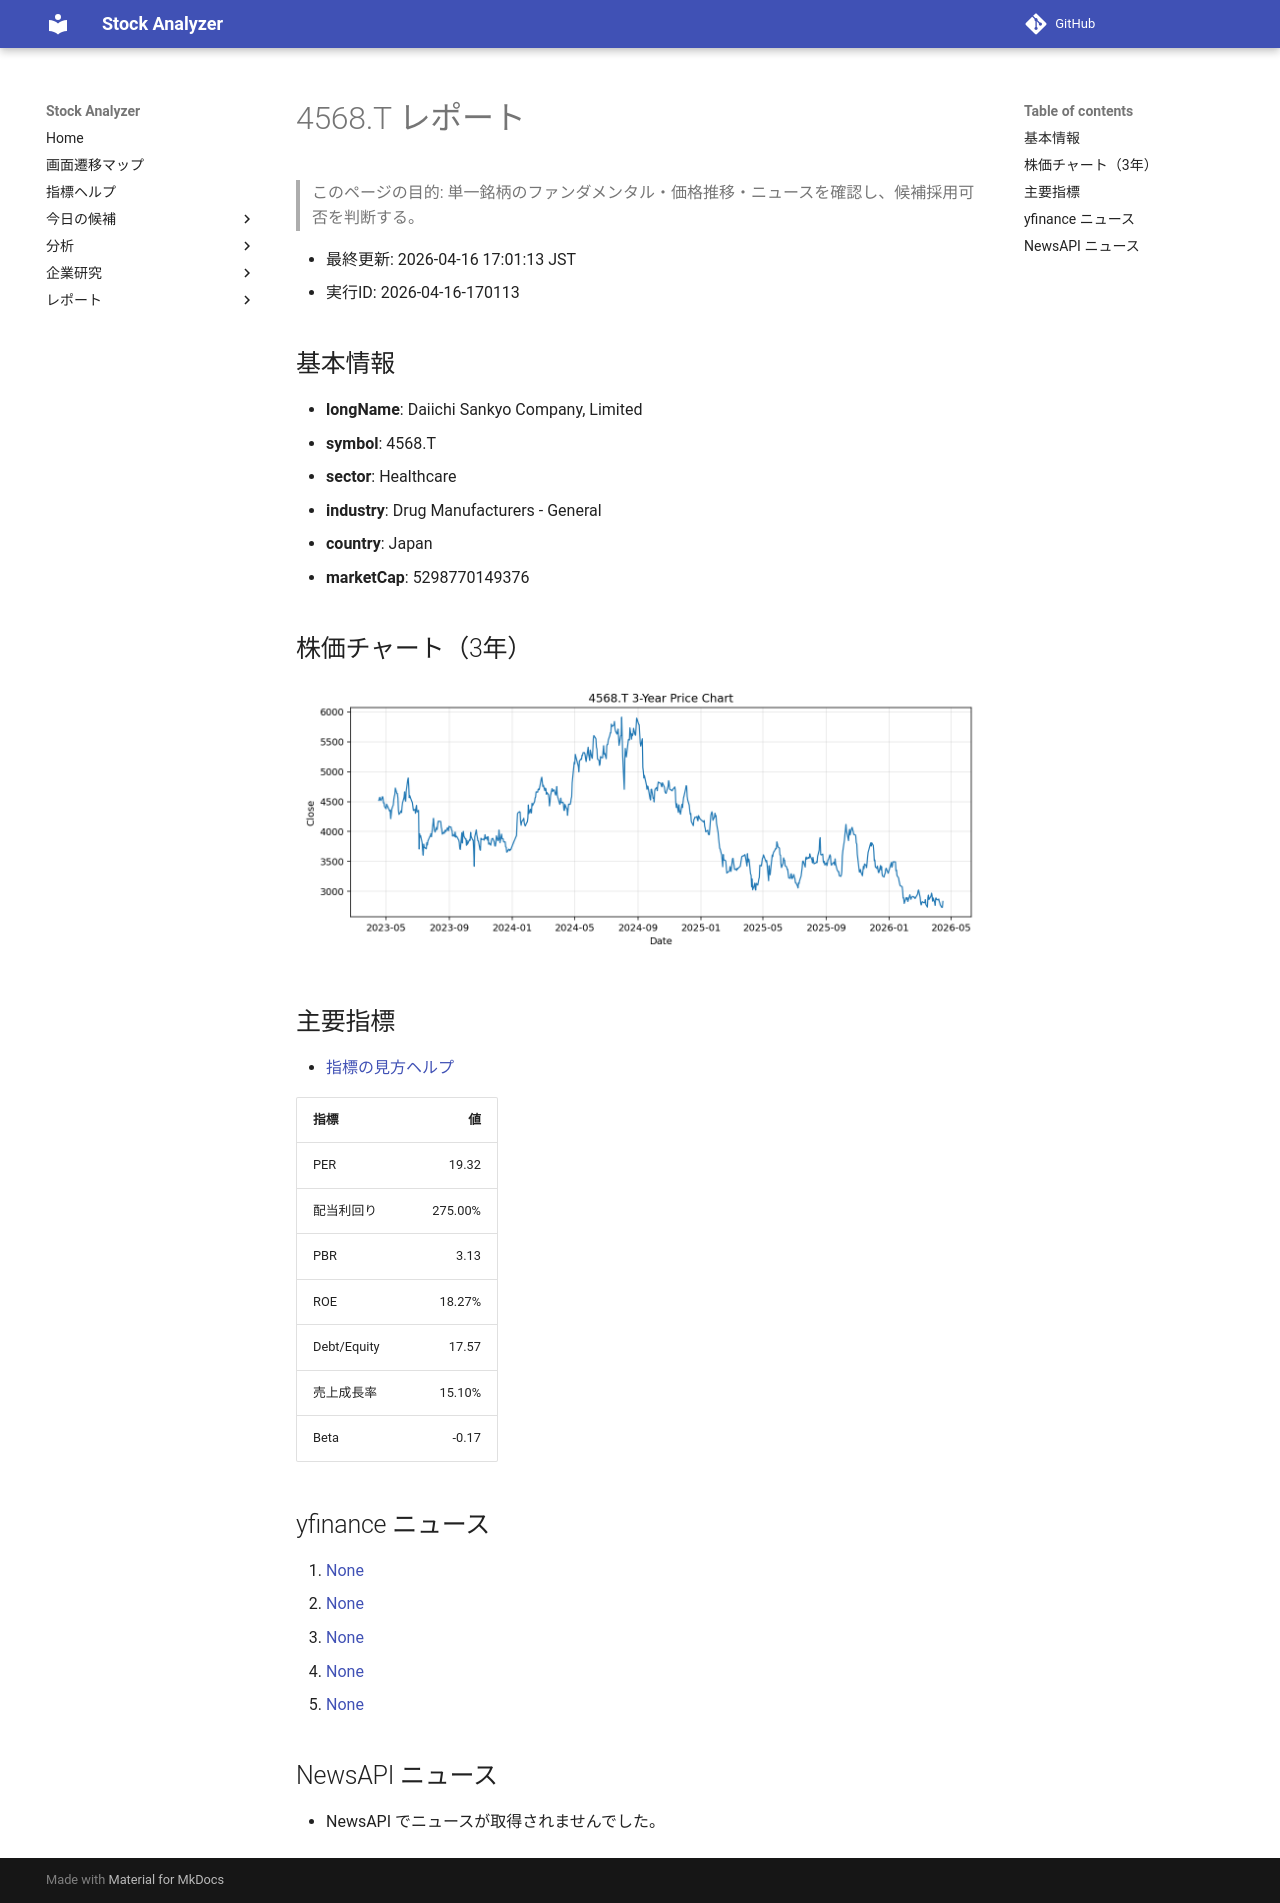

repository: Yumi-note/Making-APP · page: reports/2026-04-16/170113/4568_T/index.html · generator: mkdocs

# 4568.T レポート

> このページの目的: 単一銘柄のファンダメンタル・価格推移・ニュースを確認し、候補採用可否を判断する。

- 最終更新: 2026-04-16 17:01:13 JST
- 実行ID: 2026-04-16-170113

## 基本情報

- **longName**: Daiichi Sankyo Company, Limited
- **symbol**: 4568.T
- **sector**: Healthcare
- **industry**: Drug Manufacturers - General
- **country**: Japan
- **marketCap**: 5298770149376

## 株価チャート（3年）

![4568.T 3-year price chart](4568_T_3y.png)

## 主要指標

- [指標の見方ヘルプ](../../../../indicators.md)

| 指標 | 値 |
|---|---:|
| PER | 19.32 |
| 配当利回り | 275.00% |
| PBR | 3.13 |
| ROE | 18.27% |
| Debt/Equity | 17.57 |
| 売上成長率 | 15.10% |
| Beta | -0.17 |

## yfinance ニュース

1. [None](None)
2. [None](None)
3. [None](None)
4. [None](None)
5. [None](None)

## NewsAPI ニュース

- NewsAPI でニュースが取得されませんでした。
